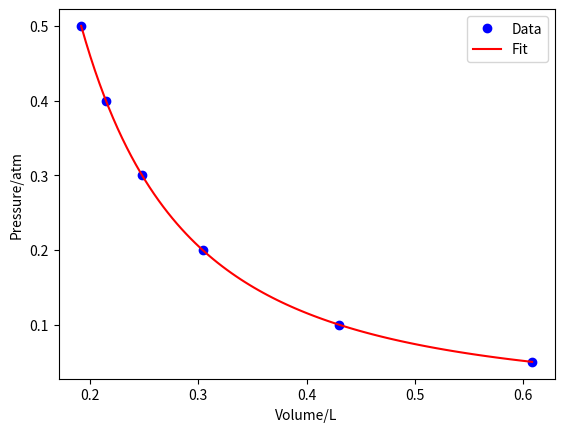

The matplotlib source for this figure:
# vpfit.py
# This program uses the numpy.Polynomial function fit to find the best
# least-square fit of the (V, P) data of a peculiar gas to a degree-3
# polynomial in 1/V and then compare the data with the fit by plotting
# them on the same graph.

import matplotlib.pyplot as plt
import numpy as np

Polynomial = np.polynomial.Polynomial
# Fit the (V, P) data to a degree-3 polynomial in 1/V
V = [0.608, 0.430, 0.304, 0.248, 0.215, 0.192]
P = [0.05, 0.10, 0.20, 0.30, 0.40, 0.50]
Vrec = [1.0 / i for i in V]
f = Polynomial.fit(Vrec, P, 3)
Vf = np.linspace(min(V),max(V),100)
Pf = [f(1.0 / i) for i in Vf]
fig, ax = plt.subplots()
ax.plot(V, P, "bo", label = "Data")
ax.plot(Vf, Pf, "r-", label = "Fit")
ax.set_xlabel("Volume/L")
ax.set_ylabel("Pressure/atm")
ax.legend()
plt.show()
